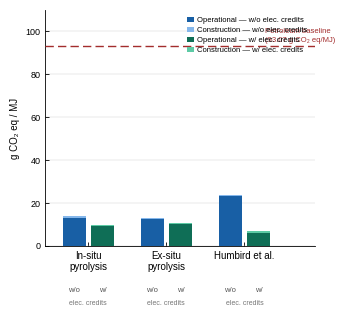

Reproduce this figure in Python. (Note: this script raises an exception after producing the figure.)
"""
GHG Emissions Scenario Bar Chart
Construction-phase + operational emissions across three biorefinery case studies.
Produces SVG + PNG (300 DPI) suitable for manuscript submission.
"""

import numpy as np
import matplotlib
import matplotlib.pyplot as plt
import matplotlib.patches as mpatches
from matplotlib.lines import Line2D

# ── Font setup ──────────────────────────────────────────────────────────────
FONT_PREF = ["Gill Sans MT", "Gill Sans", "Arial", "Liberation Sans"]
matplotlib.rcParams["font.family"] = "sans-serif"
matplotlib.rcParams["font.sans-serif"] = FONT_PREF + ["DejaVu Sans"]
matplotlib.rcParams["pdf.fonttype"] = 42   # embed fonts properly
matplotlib.rcParams["svg.fonttype"] = "none"
matplotlib.rcParams["axes.linewidth"] = 0.6
matplotlib.rcParams["xtick.major.width"] = 0.6
matplotlib.rcParams["ytick.major.width"] = 0.6

# ── Data ────────────────────────────────────────────────────────────────────
case_studies = ["In-situ\npyrolysis", "Ex-situ\npyrolysis", "Humbird et al."]

# (operational, construction)  g CO2 eq / MJ
without_elec = [(13.10, 0.58), (12.56, 0.58), (23.00, 0.73)]
with_elec    = [( 9.20, 0.58), (10.20, 0.58), ( 6.00, 0.73)]
petroleum    = 93.07

# ── Colours ─────────────────────────────────────────────────────────────────
# Without electricity credits: blue family
C_WO_OP    = "#185FA5"   # operational  – dark blue
C_WO_CON   = "#85B7EB"   # construction – light blue
# With electricity credits: teal / green family
C_WI_OP    = "#0F6E56"   # operational  – dark teal
C_WI_CON   = "#5DCAA5"   # construction – light teal
# Petroleum
C_PETRO    = "#A32D2D"

# ── Layout ──────────────────────────────────────────────────────────────────
fig_w_in  = 3.54       # ~90 mm — standard single-column width
fig_h_in  = 3.40
bar_w     = 0.30
gap       = 0.06       # gap between paired bars
x         = np.arange(len(case_studies))
x_wo      = x - (bar_w / 2 + gap / 2)   # left bar (w/o elec)
x_wi      = x + (bar_w / 2 + gap / 2)   # right bar (w/ elec)

fig, ax = plt.subplots(figsize=(fig_w_in, fig_h_in))

# ── Stacked bars ─────────────────────────────────────────────────────────────
ops_wo  = [v[0] for v in without_elec]
cons_wo = [v[1] for v in without_elec]
ops_wi  = [v[0] for v in with_elec]
cons_wi = [v[1] for v in with_elec]

# Without electricity credits
ax.bar(x_wo, ops_wo,  bar_w, color=C_WO_OP,  zorder=3, linewidth=0)
ax.bar(x_wo, cons_wo, bar_w, color=C_WO_CON, zorder=3, linewidth=0,
       bottom=ops_wo)

# With electricity credits
ax.bar(x_wi, ops_wi,  bar_w, color=C_WI_OP,  zorder=3, linewidth=0)
ax.bar(x_wi, cons_wi, bar_w, color=C_WI_CON, zorder=3, linewidth=0,
       bottom=ops_wi)

# ── Petroleum baseline ───────────────────────────────────────────────────────
petro_line = ax.axhline(petroleum, color=C_PETRO, linewidth=1.0,
                        linestyle=(0, (6, 3)), zorder=4)
ax.text(x[-1] + bar_w / 2 + gap / 2 + 0.08, petroleum + 1.2,
        "Petroleum baseline\n(93.07 g CO₂ eq/MJ)",
        fontsize=5.5, color=C_PETRO, va="bottom", ha="left", linespacing=1.4)

# ── Axes styling ─────────────────────────────────────────────────────────────
ax.set_xticks(x)
ax.set_xticklabels(case_studies, fontsize=7)
ax.set_ylabel("g CO₂ eq / MJ", fontsize=7)
ax.set_ylim(0, 110)
ax.set_xlim(x[0] - 0.55, x[-1] + 0.90)
ax.yaxis.set_tick_params(labelsize=6.5, direction="in", length=3)
ax.xaxis.set_tick_params(labelsize=7,   direction="in", length=3)
ax.spines["top"].set_visible(False)
ax.spines["right"].set_visible(False)
ax.yaxis.grid(True, linewidth=0.3, color="#cccccc", zorder=0)
ax.set_axisbelow(True)

# ── Legend ───────────────────────────────────────────────────────────────────
legend_elements = [
    mpatches.Patch(facecolor=C_WO_OP,  label="Operational — w/o elec. credits"),
    mpatches.Patch(facecolor=C_WO_CON, label="Construction — w/o elec. credits"),
    mpatches.Patch(facecolor=C_WI_OP,  label="Operational — w/ elec. credits"),
    mpatches.Patch(facecolor=C_WI_CON, label="Construction — w/ elec. credits"),
]
ax.legend(
    handles=legend_elements,
    fontsize=5.5,
    frameon=False,
    loc="upper right",
    handlelength=1.0,
    handletextpad=0.4,
    labelspacing=0.35,
)

# ── Group labels below x-axis ─────────────────────────────────────────────────
label_y = -0.175   # axes-fraction units
for xi, label_pair in zip(x, [("w/o", "w/"), ("w/o", "w/"), ("w/o", "w/")]):
    ax.text(xi - (bar_w / 2 + gap / 2), label_y, "w/o",
            ha="center", va="top", fontsize=5.5,
            color="#555555", transform=ax.get_xaxis_transform())
    ax.text(xi + (bar_w / 2 + gap / 2), label_y, "w/",
            ha="center", va="top", fontsize=5.5,
            color="#555555", transform=ax.get_xaxis_transform())

# Sub-label: "elec. credits" centred under each group
for xi in x:
    ax.text(xi, label_y - 0.055, "elec. credits",
            ha="center", va="top", fontsize=5.0,
            color="#777777", transform=ax.get_xaxis_transform())

# ── Export ───────────────────────────────────────────────────────────────────
fig.tight_layout(rect=[0, 0.02, 1, 1])
fig.savefig("/mnt/user-data/outputs/ghg_scenarios_barchart.svg",
            format="svg", dpi=300, bbox_inches="tight")
fig.savefig("/mnt/user-data/outputs/ghg_scenarios_barchart.png",
            format="png", dpi=300, bbox_inches="tight")
print("Saved SVG and PNG.")
plt.show()
